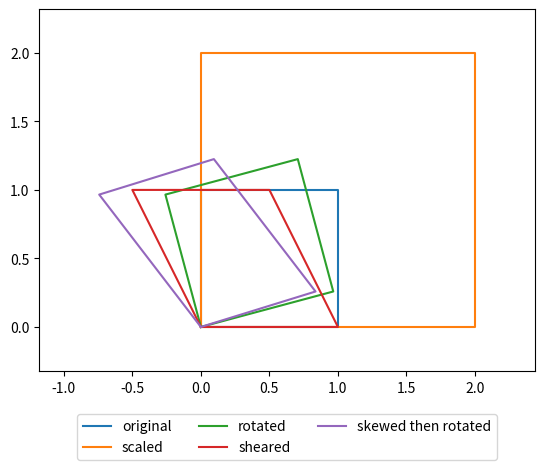

Write the Python code that produced this figure. (Note: this script raises an exception after producing the figure.)
import matplotlib
matplotlib.use('Agg')
import numpy as np
import matplotlib.pyplot as plt

# original v
v1 = [0, 0]
v2 = [1, 0]
v3 = [1, 1]
v4 = [0, 1]

# original V
V = np.array([v1, v2, v3, v4]).T

# figure setup
figure_one = plt.figure(0)
axis_one = plt.subplot(111, aspect=1.0)
figure_two = plt.figure(1)
axis_two = plt.subplot(111, aspect=1.0)

########################################
# Transform & Plot
########################################
def plot_it(A, V, axis, label):
    if A is None: A = np.diag([1, 1])
    V_trans = np.dot(A, V)
    v1, v2, v3, v4 = zip(*V_trans)

    x, y = zip(v1, v2, v3, v4, v1)
    line3d = axis.plot(x, y, label=str(label))

    return line3d

########################################
# Original
########################################
original_lines, = plot_it(None, V, axis_one, 'original')

########################################
# Scale
########################################
A_scaled = np.diag([2, 2])  # transformation matrix
scaled_lines, = plot_it(A_scaled, V, axis_one, 'scaled')

########################################
# Rotate
########################################
rot = np.radians(15) # convert to radians
A_rot = np.array([
        [np.cos(rot), -np.sin(rot)],
        [np.sin(rot),  np.cos(rot)]
        ])
rotated_lines, = plot_it(A_rot, V, axis_one, 'rotated')

########################################
# Shear
########################################
k = -0.5 # skew factor 'k'
A_shear = np.array([
    [1, k],
    [0, 1]
    ])
sheared_lines, = plot_it(A_shear, V, axis_one, 'sheared')

########################################
# Shear & Rotate
########################################
A_shearrot = np.dot(A_shear, A_rot)
shearrot_lines, = plot_it(A_shearrot, V, axis_one, 'skewed then rotated')


ylim = axis_one.get_ylim()
xlim = axis_one.get_xlim()

dy = abs(ylim[0] - ylim[1])
dx = abs(xlim[0] - xlim[1])

axis_one.axis([
    xlim[0] - dx*0.1,
    xlim[1] + dx*0.1,
    ylim[0] - dy*0.1,
    ylim[1] + dy*0.1
    ])

axis_one.legend(
    loc='upper center',
    bbox_to_anchor=(0.5, -0.1),
    fancybox = True,
    ncol = 3
)

plt.title('Variety of Transformations')
plt.xlabel('x')
plt.ylabel('y')

filepath = '/home/samuel/Downloads/out.png'
figure_one.savefig(filepath.split('.')[0] + "1.png" , bbox_inches='tight')
figure_two.savefig(filepath, bbox_inches='tight')
